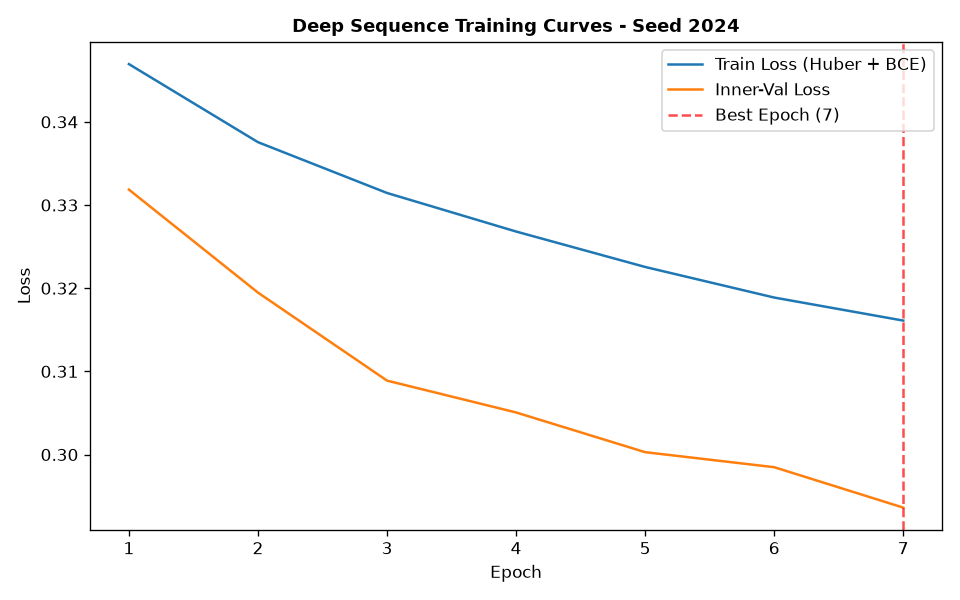

The file beside this chart, header and first rows:
epoch, train_loss, train_ret_loss, train_dir_loss, val_loss, val_ret_loss, val_dir_loss, lr
1, 0.3469, 0.002546, 0.6888, 0.3319, 0.001605, 0.6605, 0.001
2, 0.3376, 0.0008784, 0.6734, 0.3195, 0.0009282, 0.6371, 0.001
3, 0.3314, 0.0008551, 0.6612, 0.3089, 0.0006446, 0.6165, 0.001
4, 0.3268, 0.0009266, 0.6518, 0.3051, 0.0005942, 0.6089, 0.001
5, 0.3226, 0.0006869, 0.6437, 0.3003, 0.0008242, 0.5989, 0.001
6, 0.3189, 0.0006134, 0.6365, 0.2985, 0.0007135, 0.5955, 0.001
7, 0.3161, 0.0006521, 0.6309, 0.2936, 0.0005046, 0.5862, 0.001
